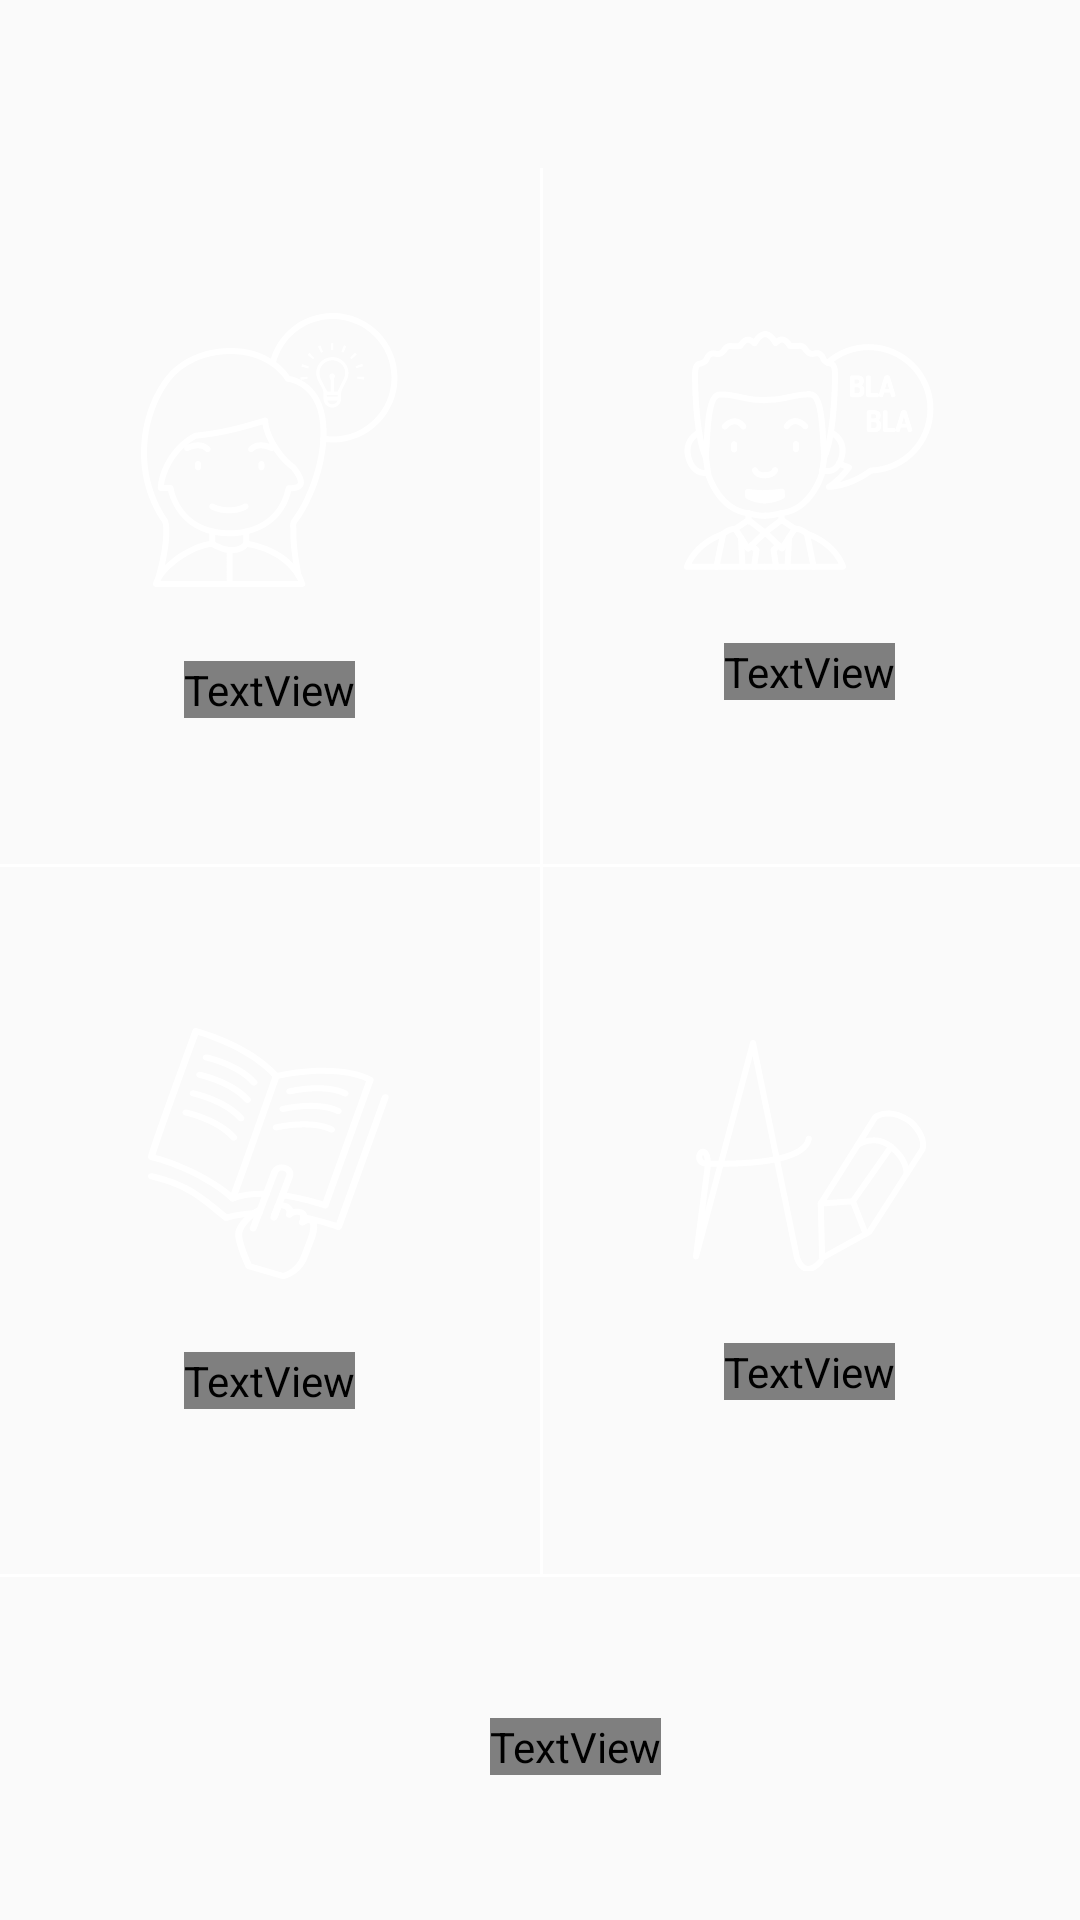

Here is an Android app screen rendered from its layout file. Give the layout XML and the strings, colors and styles it references.
<!-- AndroidManifest.xml: application theme AppTheme -->
<!-- res/layout/activity_unit.xml -->
<?xml version="1.0" encoding="utf-8"?>
<androidx.constraintlayout.widget.ConstraintLayout xmlns:android="http://schemas.android.com/apk/res/android"
    xmlns:app="http://schemas.android.com/apk/res-auto"
    xmlns:tools="http://schemas.android.com/tools"
    android:id="@+id/constraint"
    android:layout_width="match_parent"
    android:layout_height="match_parent"
    android:clipChildren="false"
    tools:context="it.mindtek.ruah.activities.ActivityUnit">

    <androidx.appcompat.widget.Toolbar
        android:id="@+id/activity_unit_toolbar"
        android:layout_width="0dp"
        android:layout_height="wrap_content"
        android:elevation="8dp"
        android:theme="@style/ToolbarUnitTheme"
        app:layout_constraintEnd_toEndOf="parent"
        app:layout_constraintStart_toStartOf="parent"
        app:layout_constraintTop_toTopOf="parent"
        app:titleTextAppearance="@style/ToolbarUnitTextStyle" />

    <androidx.constraintlayout.widget.Guideline
        android:id="@+id/verticalGuideline"
        android:layout_width="wrap_content"
        android:layout_height="wrap_content"
        android:orientation="vertical"
        app:layout_constraintGuide_percent="0.5" />

    <androidx.constraintlayout.widget.Guideline
        android:id="@+id/horizontalGuidelineTop"
        android:layout_width="wrap_content"
        android:layout_height="wrap_content"
        android:orientation="horizontal"
        app:layout_constraintGuide_percent="0.45" />

    <androidx.constraintlayout.widget.Guideline
        android:id="@+id/horizontalGuidelineBottom"
        android:layout_width="wrap_content"
        android:layout_height="wrap_content"
        android:orientation="horizontal"
        app:layout_constraintGuide_percent="0.82" />

    <View
        android:layout_width="1dp"
        android:layout_height="0dp"
        android:background="@color/white"
        app:layout_constraintBottom_toBottomOf="@id/horizontalGuidelineBottom"
        app:layout_constraintStart_toStartOf="@id/verticalGuideline"
        app:layout_constraintTop_toBottomOf="@id/activity_unit_toolbar" />

    <View
        android:layout_width="match_parent"
        android:layout_height="1dp"
        android:background="@color/white"
        app:layout_constraintTop_toTopOf="@id/horizontalGuidelineTop" />

    <View
        android:layout_width="match_parent"
        android:layout_height="1dp"
        android:background="@color/white"
        app:layout_constraintTop_toTopOf="@id/horizontalGuidelineBottom" />

    <RelativeLayout
        android:id="@+id/capire"
        android:layout_width="0dp"
        android:layout_height="0dp"
        android:gravity="center_vertical"
        app:layout_constraintBottom_toBottomOf="@id/horizontalGuidelineTop"
        app:layout_constraintEnd_toEndOf="@id/verticalGuideline"
        app:layout_constraintStart_toStartOf="parent"
        app:layout_constraintTop_toBottomOf="@id/activity_unit_toolbar">

        <ImageView
            android:id="@+id/iconCapiamo"
            android:layout_width="wrap_content"
            android:layout_height="wrap_content"
            android:layout_centerHorizontal="true"
            android:importantForAccessibility="no"
            android:src="@drawable/capiamo" />

        <TextView
            android:id="@+id/textView"
            android:layout_width="wrap_content"
            android:layout_height="wrap_content"
            android:layout_below="@id/iconCapiamo"
            android:layout_centerHorizontal="true"
            android:layout_marginTop="24dp"
            android:fontFamily="@font/figtree"
            android:text="@string/section_understand"
            android:textAllCaps="true"
            android:textColor="@color/white"
            android:textSize="18sp" />

        <ImageView
            android:id="@+id/capiamoDone"
            android:layout_width="wrap_content"
            android:layout_height="wrap_content"
            android:layout_marginStart="8dp"
            android:layout_toEndOf="@id/iconCapiamo"
            android:contentDescription="@string/done"
            android:src="@drawable/check"
            android:visibility="gone" />
    </RelativeLayout>

    <RelativeLayout
        android:id="@+id/parlare"
        android:layout_width="0dp"
        android:layout_height="0dp"
        android:gravity="center_vertical"
        app:layout_constraintBottom_toBottomOf="@id/horizontalGuidelineTop"
        app:layout_constraintEnd_toEndOf="parent"
        app:layout_constraintStart_toStartOf="@id/verticalGuideline"
        app:layout_constraintTop_toBottomOf="@id/activity_unit_toolbar">

        <ImageView
            android:id="@+id/iconParliamo"
            android:layout_width="wrap_content"
            android:layout_height="wrap_content"
            android:layout_centerHorizontal="true"
            android:importantForAccessibility="no"
            android:src="@drawable/parliamo" />

        <TextView
            android:layout_width="wrap_content"
            android:layout_height="wrap_content"
            android:layout_below="@id/iconParliamo"
            android:layout_centerHorizontal="true"
            android:layout_marginTop="24dp"
            android:fontFamily="@font/figtree"
            android:text="@string/section_talk"
            android:textAllCaps="true"
            android:textColor="@color/white"
            android:textSize="18sp" />

        <ImageView
            android:id="@+id/parliamoDone"
            android:layout_width="wrap_content"
            android:layout_height="wrap_content"
            android:layout_marginStart="8dp"
            android:layout_toEndOf="@id/iconParliamo"
            android:contentDescription="@string/done"
            android:src="@drawable/check"
            android:visibility="gone" />
    </RelativeLayout>

    <RelativeLayout
        android:id="@+id/leggere"
        android:layout_width="0dp"
        android:layout_height="0dp"
        android:gravity="center_vertical"
        app:layout_constraintBottom_toBottomOf="@id/horizontalGuidelineBottom"
        app:layout_constraintEnd_toEndOf="@id/verticalGuideline"
        app:layout_constraintStart_toStartOf="parent"
        app:layout_constraintTop_toTopOf="@id/horizontalGuidelineTop">

        <ImageView
            android:id="@+id/iconLeggere"
            android:layout_width="wrap_content"
            android:layout_height="wrap_content"
            android:layout_centerHorizontal="true"
            android:importantForAccessibility="no"
            android:src="@drawable/leggiamo" />

        <TextView
            android:layout_width="wrap_content"
            android:layout_height="wrap_content"
            android:layout_below="@id/iconLeggere"
            android:layout_centerHorizontal="true"
            android:layout_marginTop="24dp"
            android:fontFamily="@font/figtree"
            android:text="@string/section_read"
            android:textAllCaps="true"
            android:textColor="@color/white"
            android:textSize="18sp" />

        <ImageView
            android:id="@+id/leggiamoDone"
            android:layout_width="wrap_content"
            android:layout_height="wrap_content"
            android:layout_marginStart="8dp"
            android:layout_toEndOf="@id/iconLeggere"
            android:contentDescription="@string/done"
            android:src="@drawable/check"
            android:visibility="gone" />
    </RelativeLayout>

    <RelativeLayout
        android:id="@+id/scrivere"
        android:layout_width="0dp"
        android:layout_height="0dp"
        android:gravity="center_vertical"
        app:layout_constraintBottom_toBottomOf="@id/horizontalGuidelineBottom"
        app:layout_constraintEnd_toEndOf="parent"
        app:layout_constraintStart_toStartOf="@id/verticalGuideline"
        app:layout_constraintTop_toTopOf="@id/horizontalGuidelineTop">

        <ImageView
            android:id="@+id/iconScriviamo"
            android:layout_width="wrap_content"
            android:layout_height="wrap_content"
            android:layout_centerHorizontal="true"
            android:importantForAccessibility="no"
            android:src="@drawable/scriviamo" />

        <TextView
            android:layout_width="wrap_content"
            android:layout_height="wrap_content"
            android:layout_below="@id/iconScriviamo"
            android:layout_centerHorizontal="true"
            android:layout_marginTop="24dp"
            android:fontFamily="@font/figtree"
            android:text="@string/section_write"
            android:textAllCaps="true"
            android:textColor="@color/white"
            android:textSize="18sp" />

        <ImageView
            android:id="@+id/scriviamoDone"
            android:layout_width="wrap_content"
            android:layout_height="wrap_content"
            android:layout_marginStart="8dp"
            android:layout_toEndOf="@id/iconScriviamo"
            android:contentDescription="@string/done"
            android:src="@drawable/check"
            android:visibility="gone" />
    </RelativeLayout>

    <RelativeLayout
        android:id="@+id/verificaFinale"
        android:layout_width="0dp"
        android:layout_height="0dp"
        android:gravity="center_horizontal"
        app:layout_constraintBottom_toBottomOf="parent"
        app:layout_constraintEnd_toEndOf="parent"
        app:layout_constraintStart_toStartOf="parent"
        app:layout_constraintTop_toTopOf="@id/horizontalGuidelineBottom">

        <ImageView
            android:id="@+id/iconVerificaFinale"
            android:layout_width="wrap_content"
            android:layout_height="wrap_content"
            android:layout_centerVertical="true"
            android:importantForAccessibility="no" />

        <TextView
            android:id="@+id/verificaFinaleText"
            android:layout_width="wrap_content"
            android:layout_height="wrap_content"
            android:layout_centerVertical="true"
            android:layout_marginStart="24dp"
            android:layout_toEndOf="@id/iconVerificaFinale"
            android:fontFamily="@font/figtree"
            android:text="@string/section_final_test"
            android:textAllCaps="true"
            android:textSize="18sp" />

        <ImageView
            android:id="@+id/verificaFinaleDone"
            android:layout_width="wrap_content"
            android:layout_height="wrap_content"
            android:layout_above="@id/iconVerificaFinale"
            android:layout_toEndOf="@id/iconVerificaFinale"
            android:contentDescription="@string/done"
            android:src="@drawable/check"
            android:visibility="gone" />
    </RelativeLayout>
</androidx.constraintlayout.widget.ConstraintLayout>
<!-- resources referenced by this layout -->
<resources>
  <color name="white">#FFFFFF</color>
  <!-- drawable capiamo: vector/xml drawable (drawable, 14970 chars, omitted) -->
  <!-- drawable check (drawable) -->
  <vector xmlns:android="http://schemas.android.com/apk/res/android"
      android:height="24dp"
      android:width="24dp"
      android:viewportWidth="24"
      android:viewportHeight="24">
      <path android:fillColor="#FFFFFF" android:pathData="M21,7L9,19L3.5,13.5L4.91,12.09L9,16.17L19.59,5.59L21,7Z" />
  </vector>
  <!-- drawable leggiamo: vector/xml drawable (drawable, 22715 chars, omitted) -->
  <!-- drawable parliamo: vector/xml drawable (drawable, 55174 chars, omitted) -->
  <!-- drawable scriviamo: vector/xml drawable (drawable, 4657 chars, omitted) -->
  <string name="done">Completato</string>
  <string name="section_final_test">Verifica finale</string>
  <string name="section_read">Leggiamo</string>
  <string name="section_talk">Parliamo</string>
  <string name="section_understand">Capiamo</string>
  <string name="section_write">Scriviamo</string>
  <style name="ToolbarUnitTextStyle" parent="TextAppearance.Widget.AppCompat.Toolbar.Title">
          <item name="android:fontFamily">@font/figtree_medium</item>
          <item name="android:textColor">@color/white</item>
          <item name="android:textSize">22sp</item>
      </style>
  <style name="ToolbarUnitTheme" parent="ThemeOverlay.AppCompat.ActionBar">
          <item name="colorControlNormal">@color/white</item>
      </style>
  <style name="AppTheme" parent="Theme.AppCompat.Light.NoActionBar">
          
          <item name="colorPrimary">@color/white</item>
          <item name="colorPrimaryDark">@color/backgroundGrey</item>
          <item name="colorAccent">@color/black</item>
          <item name="android:windowLightStatusBar">true</item>
      </style>
  <color name="backgroundGrey">#EDEFF9</color>
  <color name="black">#000000</color>
</resources>
